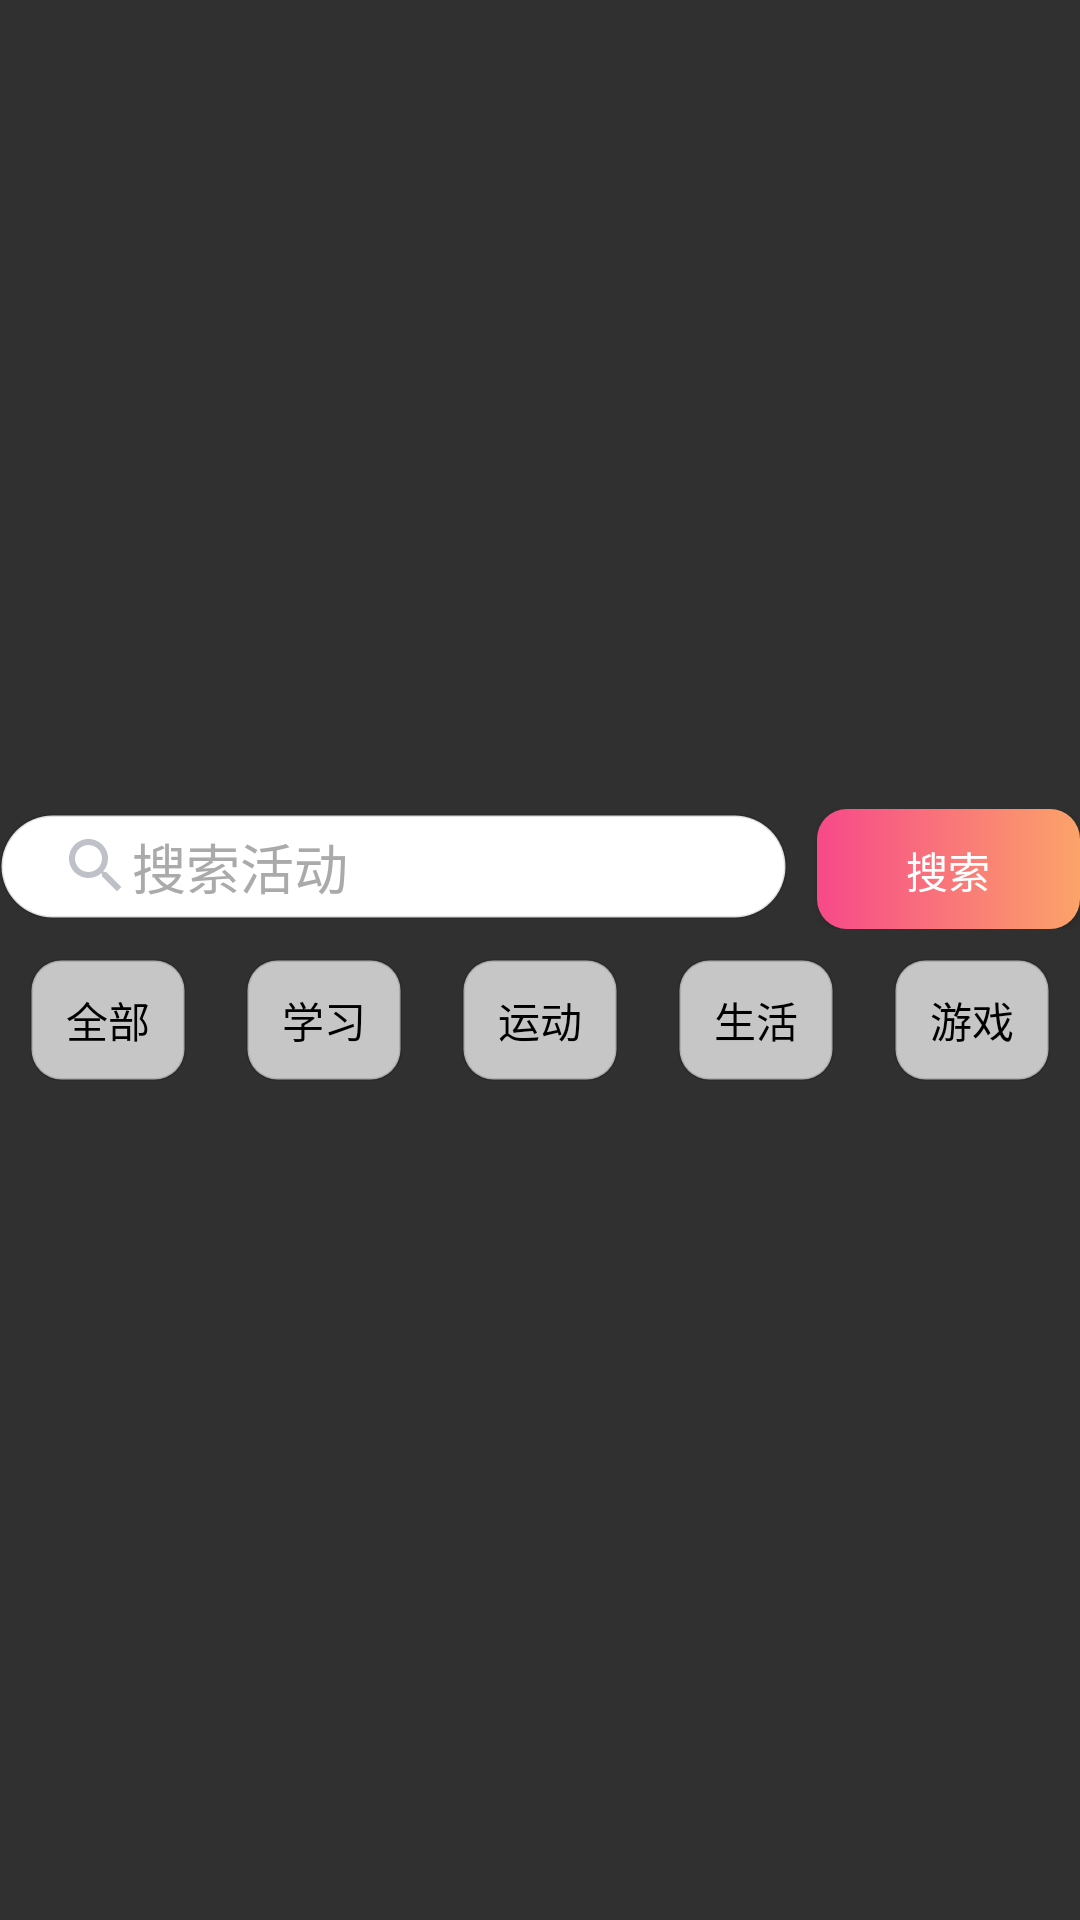

The Android layout XML behind this screen, and the referenced resources:
<!-- AndroidManifest.xml: application theme AppTheme -->
<!-- res/layout/search_bar.xml -->
<?xml version="1.0" encoding="utf-8"?>
<LinearLayout
    xmlns:android="http://schemas.android.com/apk/res/android"
    android:layout_width="match_parent"
    android:gravity="center"
    android:layout_margin="10dp"
    android:layout_height="wrap_content"
    android:orientation="vertical">
    <LinearLayout
        android:layout_height="40dp"
        android:layout_width="match_parent">
    <EditText
        android:id="@+id/extension_search_bar"
        android:drawableLeft="@drawable/ic_search_black_24dp"
        android:background="@drawable/corn_button"
        android:paddingStart="20dp"
        android:singleLine="true"
        android:layout_marginEnd="10dp"
        android:textColorHint="@android:color/darker_gray"
        android:hint="搜索活动"
        android:textColor="#000"
        android:layout_height="35dp"
        android:layout_width="0dp"
        android:inputType="number"
        android:layout_weight="3" />
    <Button
        android:id="@+id/serch_but"
        android:text="搜索"
        android:background="@drawable/login_button"
        android:layout_height="40dp"
        android:layout_width="0dp"
        android:layout_weight="1"/>
    </LinearLayout>
    <LinearLayout
        android:layout_height="wrap_content"
        android:layout_width="match_parent">
        <RadioGroup
            android:id="@+id/head_radio_group"
            android:orientation="horizontal"
            android:layout_height="match_parent"
            android:layout_width="match_parent">
            <RadioButton
                android:id="@+id/zero_radio_button"
                android:layout_margin="10dp"
                style="@style/RadioGroupButtonStyle"
                android:textColor="@drawable/corn_button_text_selector2"
                android:background="@drawable/corn_button_selector3"
                android:text="全部"
                android:layout_height="wrap_content"
                android:layout_width="wrap_content"/>
            <RadioButton
                android:id="@+id/lean_radio"
                android:layout_margin="10dp"
                style="@style/RadioGroupButtonStyle"
                android:textColor="@drawable/corn_button_text_selector2"
                android:background="@drawable/corn_button_selector3"
                android:text="学习"
                android:layout_height="wrap_content"
                android:layout_width="wrap_content"/>
            <RadioButton
                android:id="@+id/sport_radio"
                android:layout_margin="10dp"
                style="@style/RadioGroupButtonStyle"
                android:textColor="@drawable/corn_button_text_selector2"
                android:background="@drawable/corn_button_selector3"
                android:text="运动"
                android:layout_height="wrap_content"
                android:layout_width="wrap_content"/>
            <RadioButton
                android:id="@+id/life_radio"
                android:layout_margin="10dp"
                style="@style/RadioGroupButtonStyle"
                android:textColor="@drawable/corn_button_text_selector2"
                android:background="@drawable/corn_button_selector3"
                android:text="生活"
                android:layout_height="wrap_content"
                android:layout_width="wrap_content"/>
            <RadioButton
                android:id="@+id/game_radio"
                android:layout_margin="10dp"
                style="@style/RadioGroupButtonStyle"
                android:textColor="@drawable/corn_button_text_selector2"
                android:background="@drawable/corn_button_selector3"
                android:text="游戏"
                android:layout_height="wrap_content"
                android:layout_width="wrap_content"/>
        </RadioGroup>
    </LinearLayout>
</LinearLayout>
<!-- resources referenced by this layout -->
<resources>
  <!-- drawable corn_button (drawable-v24) -->
  <?xml version="1.0" encoding="utf-8"?>
  <shape xmlns:android="http://schemas.android.com/apk/res/android"   android:shape="rectangle" >
      <solid android:color="#fff" />
      
      <stroke android:color="#20000000" android:width="1dp"/>
      <corners
          android:bottomLeftRadius="20dp"
          android:bottomRightRadius="20dp"
          android:topLeftRadius="20dp"
          android:topRightRadius="20dp" />
  </shape>
  <!-- drawable corn_button_selector3 (drawable-v21) -->
  <?xml version="1.0" encoding="utf-8"?>
  <selector xmlns:android="http://schemas.android.com/apk/res/android">
      <item android:drawable="@drawable/login_button" android:state_checked="true" />
      <item android:drawable="@drawable/corn_button2"  android:state_checked="false" />
  </selector>
  <!-- drawable corn_button_text_selector2 (drawable-v21) -->
  <?xml version="1.0" encoding="utf-8"?>
  <selector xmlns:android="http://schemas.android.com/apk/res/android">
      <item android:color="#fff" android:state_checked="true" />
      <item android:color="#000"  android:state_checked="false" />
  </selector>
  <!-- drawable ic_search_black_24dp (drawable) -->
  <vector android:autoMirrored="true" android:height="24dp"
      android:tint="#BEC1C7" android:viewportHeight="24.0"
      android:viewportWidth="24.0" android:width="24dp" xmlns:android="http://schemas.android.com/apk/res/android">
      <path android:fillColor="#FF000000" android:pathData="M15.5,14h-0.79l-0.28,-0.27C15.41,12.59 16,11.11 16,9.5 16,5.91 13.09,3 9.5,3S3,5.91 3,9.5 5.91,16 9.5,16c1.61,0 3.09,-0.59 4.23,-1.57l0.27,0.28v0.79l5,4.99L20.49,19l-4.99,-5zM9.5,14C7.01,14 5,11.99 5,9.5S7.01,5 9.5,5 14,7.01 14,9.5 11.99,14 9.5,14z"/>
  </vector>
  <!-- drawable login_button (drawable) -->
  <?xml version="1.0" encoding="utf-8"?>
  <shape
      xmlns:android="http://schemas.android.com/apk/res/android"
      android:shape="rectangle">
      
      <gradient android:startColor="@color/SecondPick"
          android:endColor="@color/mainPick"
          android:angle="180"/>
      
      
      
      <corners android:radius="10dp" />
      
      <padding
          android:left="10dp"
          android:top="10dp"
          android:right="10dp"
          android:bottom="10dp"
          />
  </shape>
  <style name="RadioGroupButtonStyle">
          
          <item name="android:button">@null</item>
          <item name="android:gravity">center</item>
          <item name="android:layout_width">0dp</item>
          <item name="android:layout_height">match_parent</item>
          <item name="android:layout_weight">1</item>
          <item name="android:textSize">14sp</item>
          <item name="android:layout_margin">2dp</item>
      </style>
  <style name="AppTheme" parent="Theme.AppCompat.NoActionBar">
          <item name="colorPrimary">@color/colorPrimary</item>
          <item name="colorAccent">@color/colorAccent</item>
          <item name="android:windowContentTransitions">false</item>
      </style>
  <!-- drawable corn_button2 (drawable-v21) -->
  <?xml version="1.0" encoding="utf-8"?>
  <shape xmlns:android="http://schemas.android.com/apk/res/android"   android:shape="rectangle" >
      <solid android:color="@color/light_gray" />
      
      <stroke android:color="#20000000" android:width="1dp"/>
      <corners android:radius="10dp" />
  </shape>
  <color name="SecondPick">#FBA369</color>
  <color name="mainPick">#F74989</color>
  <color name="colorPrimary">#6200EE</color>
  <color name="colorAccent">#03DAC5</color>
  <color name="light_gray">#C6C6C6</color>
</resources>
